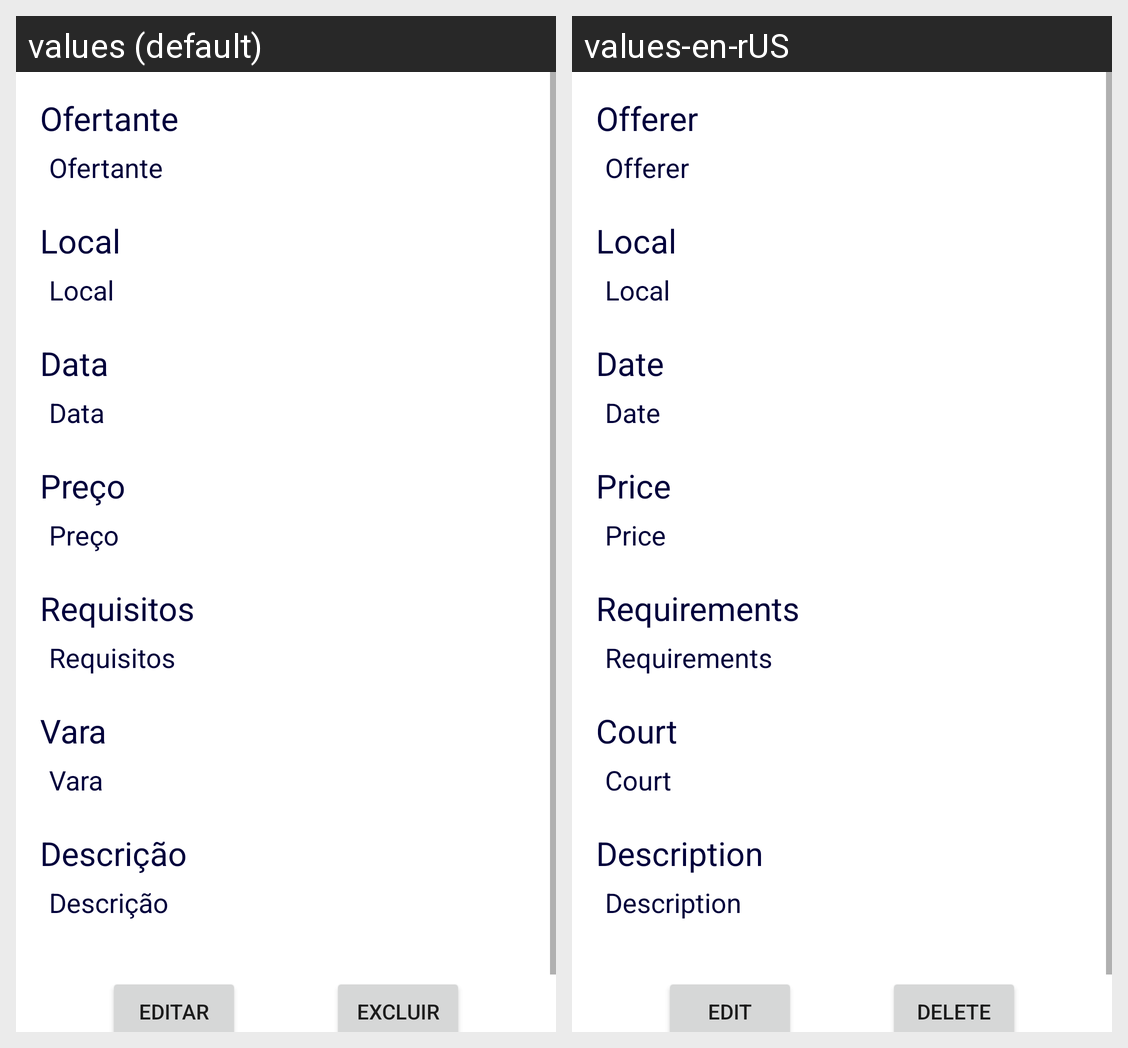

Locale-by-locale string values for the Android screen shown in this grid:
Android screen res/layout/activity_offer_details.xml rendered under 2 locales, left to right: values (default), values-en-rUS. Device: Nexus 5 (rendered at 1080×1920; each locale shown at half size, 540×960, under a caption strip naming it); theme AppTheme.
Strings drawn on this screen, with the default value and each locale's value (text and hints the layout hard-codes, and strings that could not be matched under every locale, appear in the picture but are not listed):

offerer
  values: Ofertante
  values-en-rUS: Offerer

location
  values: Local
  values-en-rUS: Local  [not translated; the default value is used]

date
  values: Data
  values-en-rUS: Date

price
  values: Preço
  values-en-rUS: Price

requirements
  values: Requisitos
  values-en-rUS: Requirements

jurisdiction
  values: Vara
  values-en-rUS: Court

description
  values: Descrição
  values-en-rUS: Description

edit
  values: Editar
  values-en-rUS: Edit

Delete
  values: Excluir
  values-en-rUS: Delete
